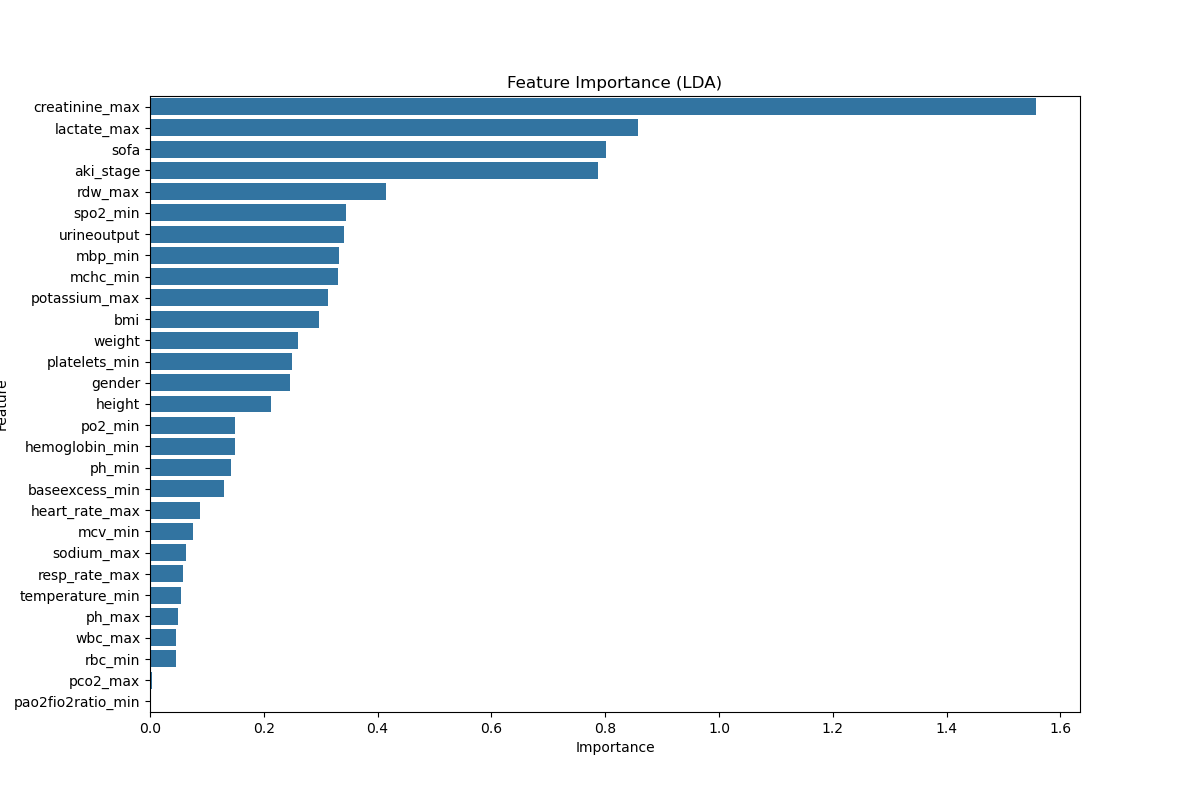

The file beside this chart, header and first rows:
feature, importance
creatinine_max, 1.556
lactate_max, 0.8579
sofa, 0.8008
aki_stage, 0.7872
rdw_max, 0.4139
spo2_min, 0.3448
urineoutput, 0.3406
mbp_min, 0.3327
mchc_min, 0.3297
potassium_max, 0.313
bmi, 0.2968
weight, 0.2596
platelets_min, 0.2488
gender, 0.2452
height, 0.2135
po2_min, 0.1492
hemoglobin_min, 0.1489
ph_min, 0.1428
baseexcess_min, 0.1299
heart_rate_max, 0.08848
mcv_min, 0.07506
sodium_max, 0.06315
resp_rate_max, 0.05735
temperature_min, 0.05508
ph_max, 0.04937
wbc_max, 0.04637
rbc_min, 0.04521
pco2_max, 0.002779
pao2fio2ratio_min, 0.002334
